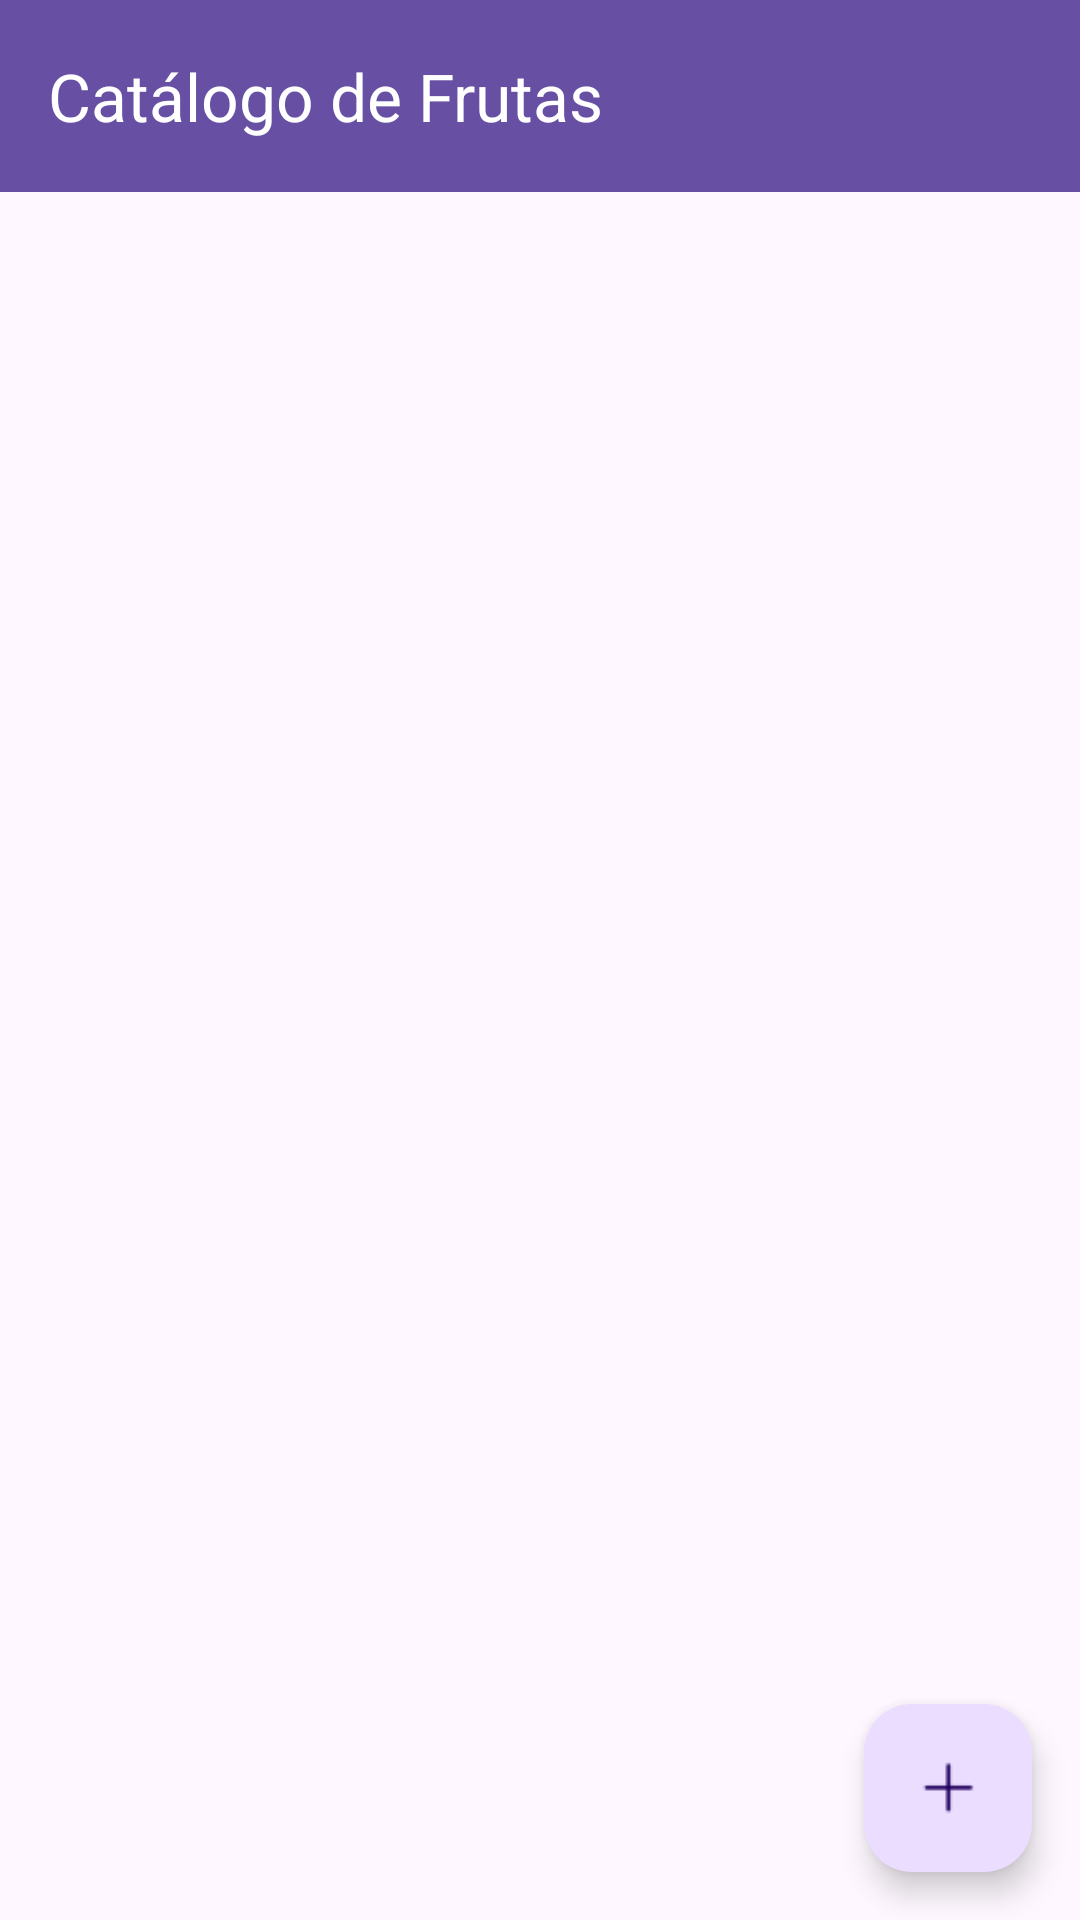

Here is an Android app screen rendered from its layout file. Give the layout XML and the strings, colors and styles it references.
<!-- AndroidManifest.xml: application theme Theme.ColeccionProfe -->
<!-- res/layout/activity_main.xml -->
<?xml version="1.0" encoding="utf-8"?>
<androidx.coordinatorlayout.widget.CoordinatorLayout
    xmlns:android="http://schemas.android.com/apk/res/android"
    xmlns:app="http://schemas.android.com/apk/res-auto"
    xmlns:tools="http://schemas.android.com/tools"
    android:id="@+id/main"
    android:layout_width="match_parent"
    android:layout_height="match_parent"
    tools:context=".MainActivity">

    <com.google.android.material.appbar.AppBarLayout
        android:layout_width="match_parent"
        android:layout_height="wrap_content"
        android:theme="@style/ThemeOverlay.AppCompat.Dark.ActionBar">

        <androidx.appcompat.widget.Toolbar
            android:id="@+id/toolbar"
            android:layout_width="match_parent"
            android:layout_height="?attr/actionBarSize"
            android:background="?attr/colorPrimary"
            app:title="Catálogo de Frutas"
            app:popupTheme="@style/ThemeOverlay.AppCompat.Light"
            app:layout_scrollFlags="scroll|enterAlways"/>

    </com.google.android.material.appbar.AppBarLayout>

    <androidx.constraintlayout.widget.ConstraintLayout
        android:layout_width="match_parent"
        android:layout_height="match_parent"
        app:layout_behavior="@string/appbar_scrolling_view_behavior">

        <androidx.recyclerview.widget.RecyclerView
            android:id="@+id/recyclerView"
            android:layout_width="0dp"
            android:layout_height="0dp"
            android:clipToPadding="false"
            android:paddingBottom="80dp"
            app:layout_constraintTop_toTopOf="parent"
            app:layout_constraintBottom_toBottomOf="parent"
            app:layout_constraintStart_toStartOf="parent"
            app:layout_constraintEnd_toEndOf="parent" />

    </androidx.constraintlayout.widget.ConstraintLayout>

    <com.google.android.material.floatingactionbutton.FloatingActionButton
        android:id="@+id/fab"
        android:layout_width="wrap_content"
        android:layout_height="wrap_content"
        android:layout_gravity="bottom|end"
        android:layout_margin="16dp"
        android:src="@drawable/ic_add"
        app:fabSize="normal" />

</androidx.coordinatorlayout.widget.CoordinatorLayout>
<!-- resources referenced by this layout -->
<resources>
  <!-- drawable ic_add: png bitmap (drawable, 308 bytes) -->
  <style name="Theme.ColeccionProfe" parent="Base.Theme.ColeccionProfe" />
  <style name="Base.Theme.ColeccionProfe" parent="Theme.Material3.DayNight.NoActionBar">
          
          
      </style>
</resources>
